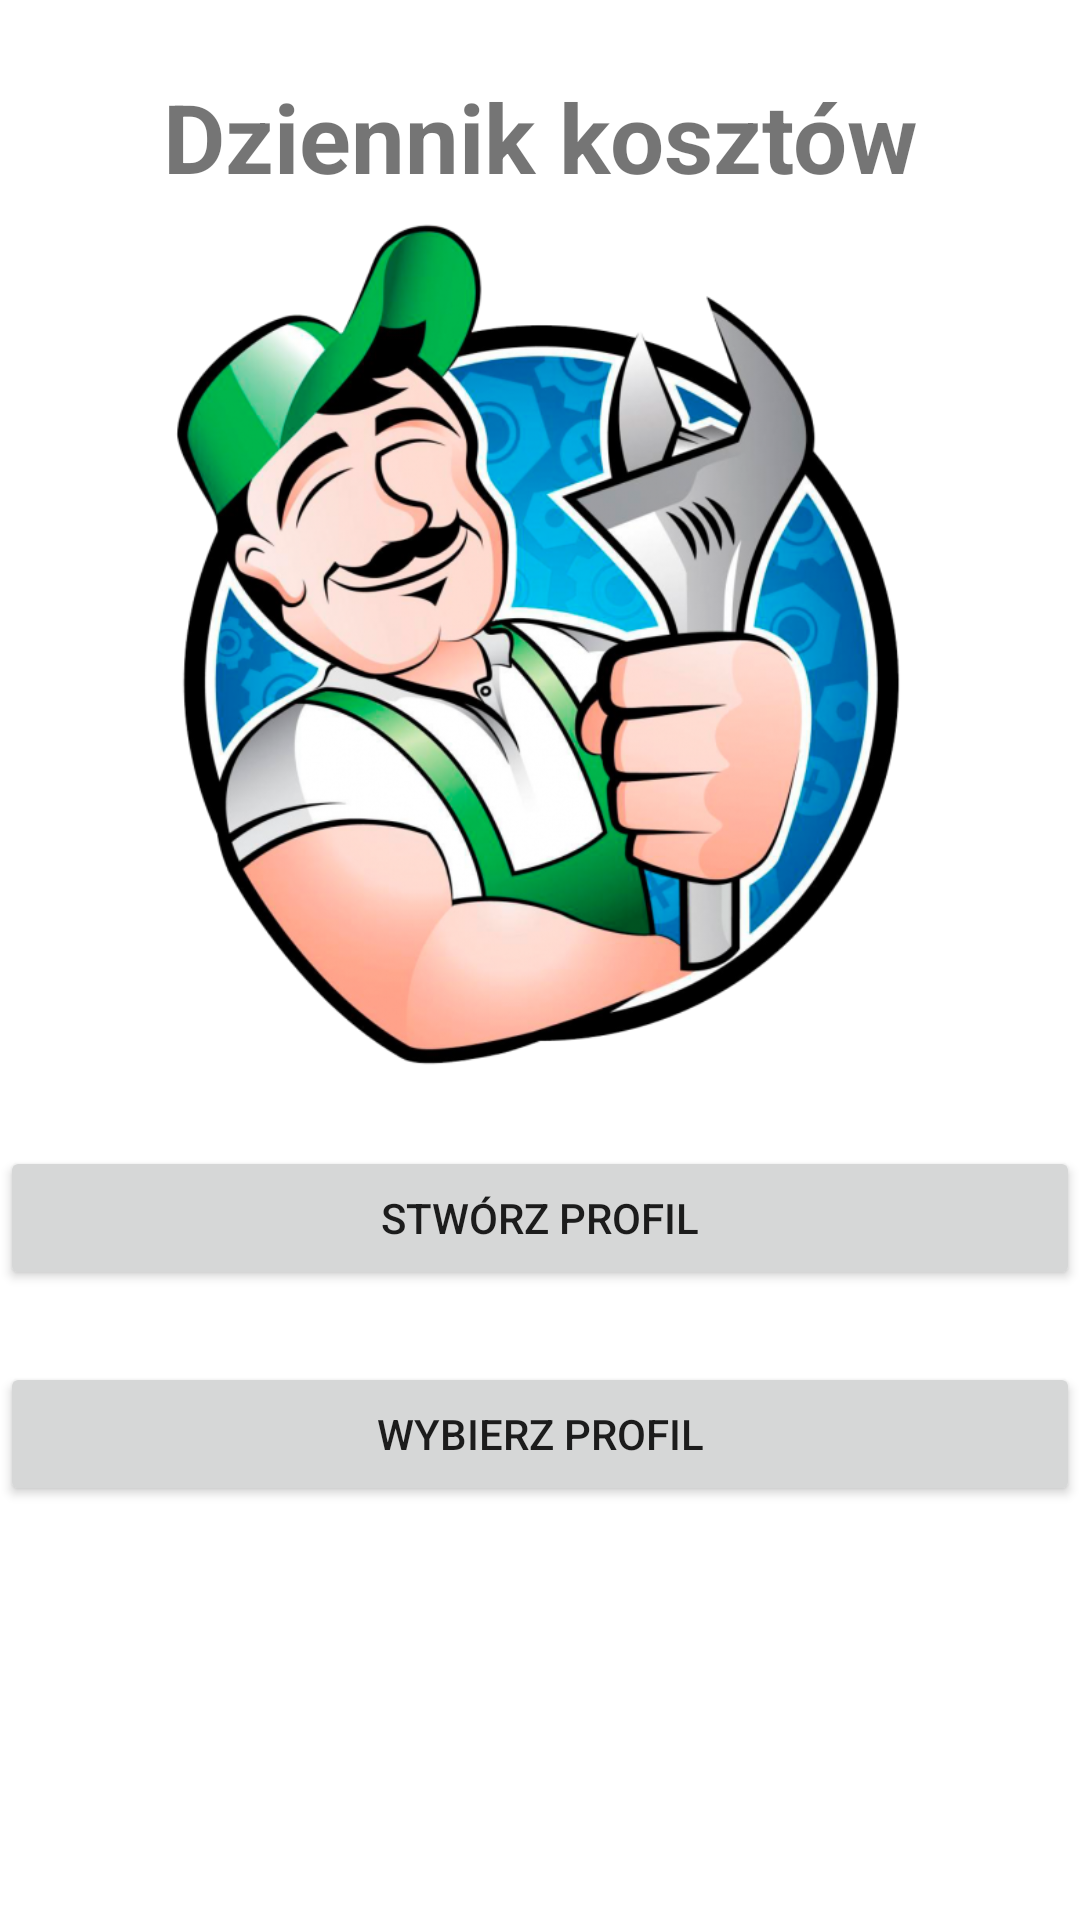

Produce the Android XML layout that renders to this screen, including the resource entries it uses.
<!-- AndroidManifest.xml: application theme Theme.Mobile_car_maintance_app -->
<!-- res/layout/activity_main.xml -->
<?xml version="1.0" encoding="utf-8"?>
<androidx.constraintlayout.widget.ConstraintLayout xmlns:android="http://schemas.android.com/apk/res/android"
    xmlns:app="http://schemas.android.com/apk/res-auto"
    xmlns:tools="http://schemas.android.com/tools"
    android:layout_width="match_parent"
    android:layout_height="match_parent"
    tools:context=".MainActivity">

    <LinearLayout
        android:layout_width="0dp"
        android:layout_height="0dp"
        android:orientation="vertical"
        app:layout_constraintBottom_toBottomOf="parent"
        app:layout_constraintEnd_toEndOf="parent"
        app:layout_constraintStart_toStartOf="parent"
        app:layout_constraintTop_toTopOf="parent">

        <ScrollView
            android:layout_width="match_parent"
            android:layout_height="match_parent">

            <LinearLayout
                android:layout_width="match_parent"
                android:layout_height="wrap_content"
                android:orientation="vertical" >

                <TextView
                    android:id="@+id/workshopsList"
                    android:layout_width="match_parent"
                    android:layout_height="wrap_content"
                    android:layout_marginTop="24dp"
                    android:text="@string/title"
                    android:textAlignment="center"
                    android:textSize="32sp"
                    android:textStyle="bold" />

                <ImageView
                    android:id="@+id/imageViewCar3"
                    android:layout_width="match_parent"
                    android:layout_height="297dp"
                    app:srcCompat="@mipmap/mechanic" />

                <Button
                    android:id="@+id/createProfileButton"
                    android:layout_width="match_parent"
                    android:layout_height="wrap_content"
                    android:layout_marginTop="18dp"
                    android:onClick="goToCreatingProfile"
                    android:text="@string/register" />

                <Button
                    android:id="@+id/chooseProfileButton"
                    android:layout_width="match_parent"
                    android:layout_height="wrap_content"
                    android:layout_marginTop="24dp"
                    android:onClick="goToChoosingProfile"
                    android:text="@string/choose_profile" />

            </LinearLayout>
        </ScrollView>

    </LinearLayout>

</androidx.constraintlayout.widget.ConstraintLayout>
<!-- resources referenced by this layout -->
<resources>
  <!-- mipmap mechanic: png bitmap (mipmap-hdpi, 360618 bytes) -->
  <string name="choose_profile">Wybierz profil</string>
  <string name="register">Stwórz profil</string>
  <string name="title">Dziennik kosztów</string>
  <style name="Theme.Mobile_car_maintance_app" parent="Theme.MaterialComponents.DayNight.DarkActionBar">
          
          <item name="colorPrimary">@color/purple_500</item>
          <item name="colorPrimaryVariant">@color/purple_700</item>
          <item name="colorOnPrimary">@color/white</item>
          
          <item name="colorSecondary">@color/teal_200</item>
          <item name="colorSecondaryVariant">@color/teal_700</item>
          <item name="colorOnSecondary">@color/black</item>
          
          <item name="android:statusBarColor">?attr/colorPrimaryVariant</item>
          
      </style>
  <!-- not gathered from this repository: default colours our renderer supplied (Android Studio template values) -->
  <color name="purple_500">#FF6200EE</color>
  <color name="purple_700">#FF3700B3</color>
  <color name="teal_200">#FF03DAC5</color>
  <color name="teal_700">#FF018786</color>
  <color name="black">#FF000000</color>
  <color name="white">#FFFFFFFF</color>
</resources>
